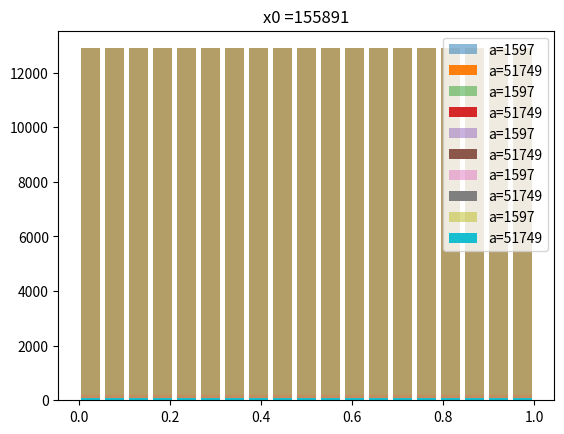

Python code for this plot:
# pip3 install matplotlib
# pip3 install numpy
# (Assuming PYTHON 3 as per my system. If not python 3, we can use pip instead of pip3)
import matplotlib.pyplot as plt 
import random
import numpy

def genetate_uis(m,x):
    u_values=[]
    v_values=[]
    
    #taking a=1597
    temp=x
    for y in range(0,m+1):
        a=1597 
        b=51749
        u_values.append(temp/m)
        temp1=temp
        temp=(temp1*a+b)%m
        if(temp==x):
            break
    u_values.sort()
    no_bins = numpy.linspace(0, 1, 20)
    plt.hist(u_values, no_bins, alpha=0.5, rwidth=0.8, label='a=1597')
    
    #taking a=51749
    temp=x
    for y in range(0,m+1):
        a=51749 
        b=1
        v_values.append(temp/m)
        temp1=temp
        temp=(temp1*a+b)%m
        if(temp==x):
            break
    v_values.sort()
    plt.hist(v_values, no_bins, rwidth=0.8, label='a=51749')
    plt.legend(loc='upper right')
    plt.title('x0 ='+str(x))
    plt.show()

m=244944
for i in range (0,5):
    x = random.randint(1,m)
    genetate_uis(m,x)

